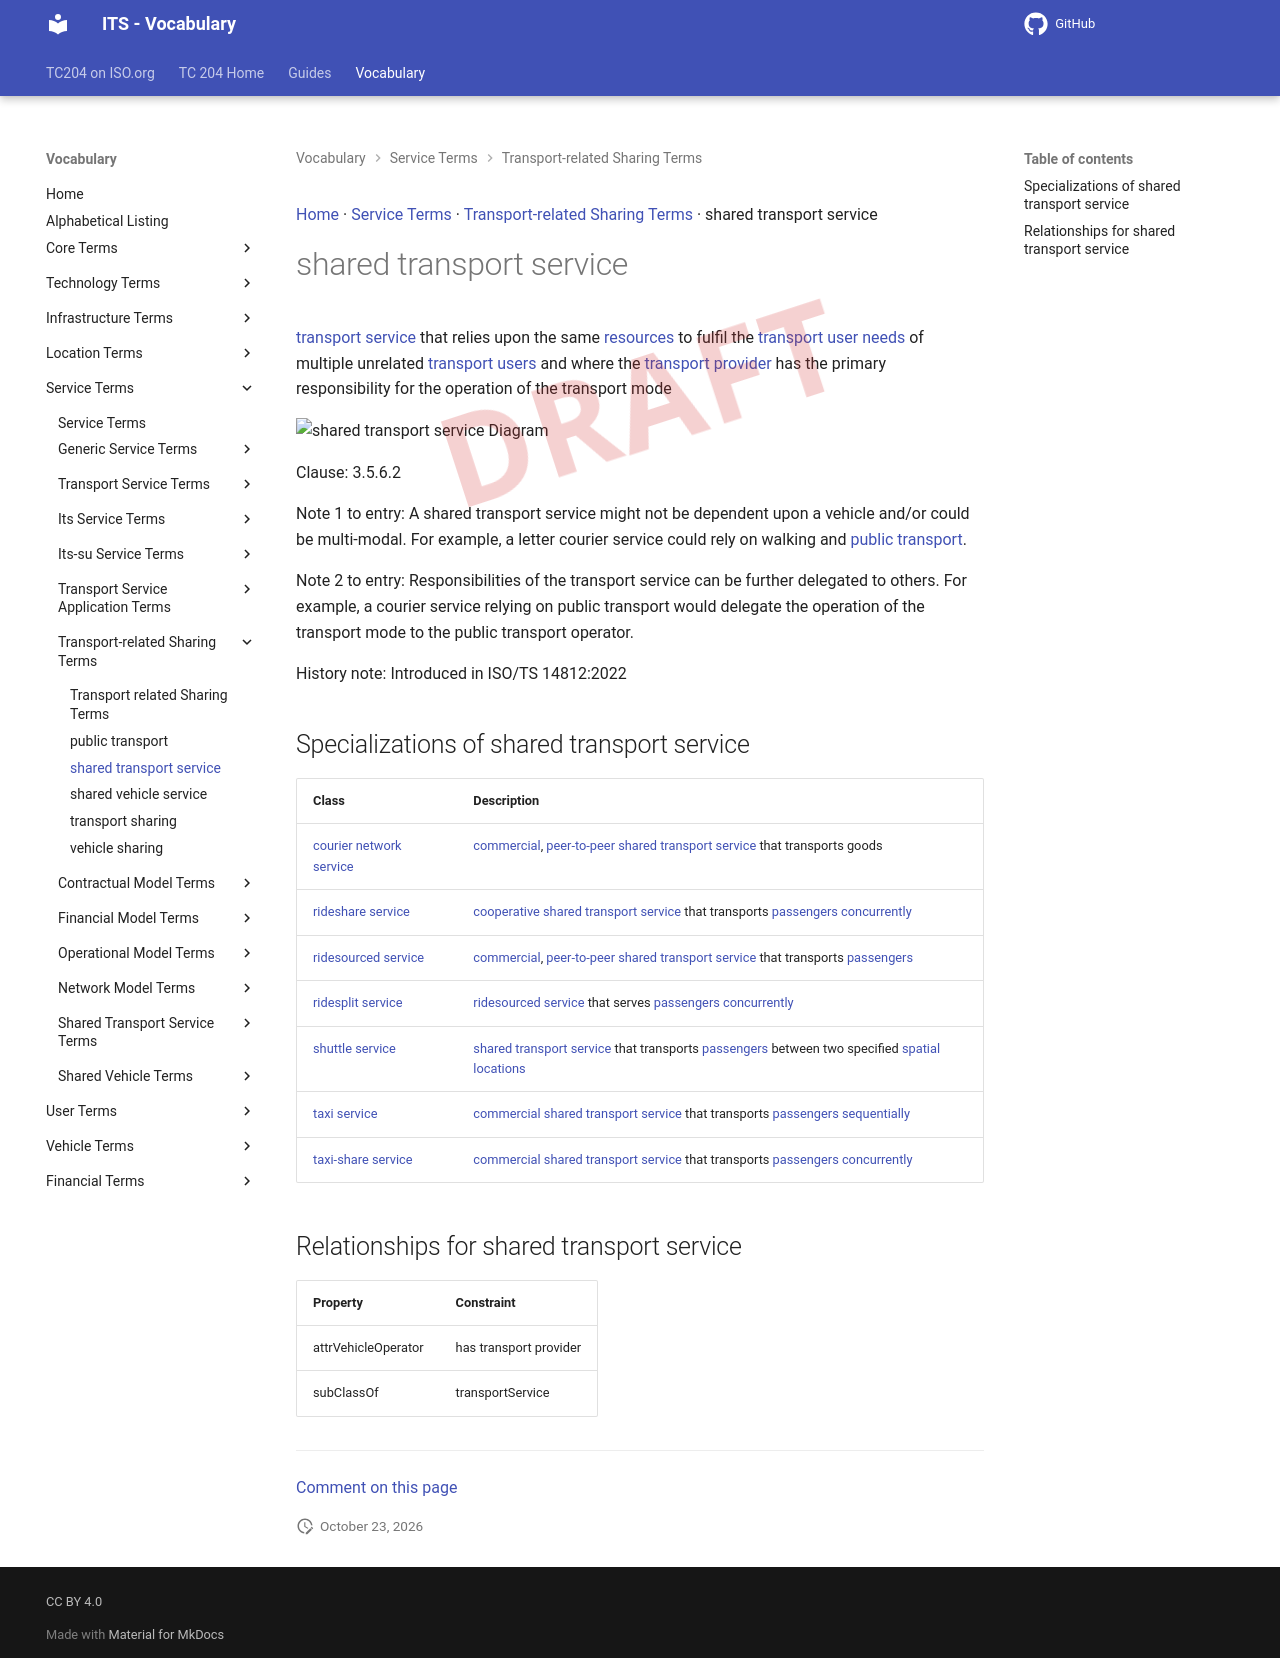

repository: ISO-TC204/iso14812 · page: v1.1.2-alpha.5/terms/shared transport service/index.html · generator: mkdocs

[Home](../index.md) · [Service Terms](groups/Service Terms.md) · [Transport-related Sharing Terms](patterns/Transport-related Sharing Terms.md) · shared transport service

# shared transport service

<div class="draft4-watermark" aria-hidden="true"></div>

[transport service](transport service.md) that relies upon the same [resources](resource.md) to fulfil the [transport user needs](transport user need.md) of multiple unrelated [transport users](transport user.md) and where the [transport provider](transport provider.md) has the primary responsibility for the operation of the transport mode

<object type="image/svg+xml" data="../../diagrams/shared transport service.dot.svg">
    <img alt="shared transport service Diagram" src="../../diagrams/shared transport service.dot.png" /> <!-- Fallback for non-SVG browsers -->
</object>

Clause: 3.5.6.2

Note 1 to entry: A shared transport service might not be dependent upon a vehicle and/or could be multi-modal. For example, a letter courier service could rely on walking and [public transport](public transport.md).

Note 2 to entry: Responsibilities of the transport service can be further delegated to others. For example, a courier service relying on public transport would delegate the operation of the transport mode to the public transport operator.

History note: Introduced in ISO/TS 14812:2022

## Specializations of shared transport service

| Class | Description |
| --- | --- |
| [courier network service](courier network service.md) | [commercial](commercial.md), [peer-to-peer](peer-to-peer.md) [shared transport service](shared transport service.md) that transports goods |
| [rideshare service](rideshare service.md) | [cooperative](cooperative.md) [shared transport service](shared transport service.md) that transports [passengers](passenger.md) [concurrently](concurrent.md) |
| [ridesourced service](ridesourced service.md) | [commercial](commercial.md), [peer-to-peer](peer-to-peer.md) [shared transport service](shared transport service.md) that transports [passengers](passenger.md) |
| [ridesplit service](ridesplit service.md) | [ridesourced service](ridesourced service.md) that serves [passengers](passenger.md) [concurrently](concurrent.md) |
| [shuttle service](shuttle service.md) | [shared transport service](shared transport service.md) that transports [passengers](passenger.md) between two specified [spatial locations](spatial location.md) |
| [taxi service](taxi service.md) | [commercial](commercial.md) [shared transport service](shared transport service.md) that transports [passengers](passenger.md) [sequentially](sequential.md) |
| [taxi-share service](taxi-share service.md) | [commercial](commercial.md) [shared transport service](shared transport service.md) that transports [passengers](passenger.md) [concurrently](concurrent.md) |

## Relationships for shared transport service

| Property | Constraint |
| --- | --- |
| attrVehicleOperator | has transport provider |
| subClassOf | transportService |


---

[Comment on this page](https://github.com/ISO-TC204/iso14812/issues/new?template=page-feedback.yml&title=%5BPage+feedback%5D+shared+transport+service&page-title=shared+transport+service&page-path=terms%2Fshared+transport+service.md)
